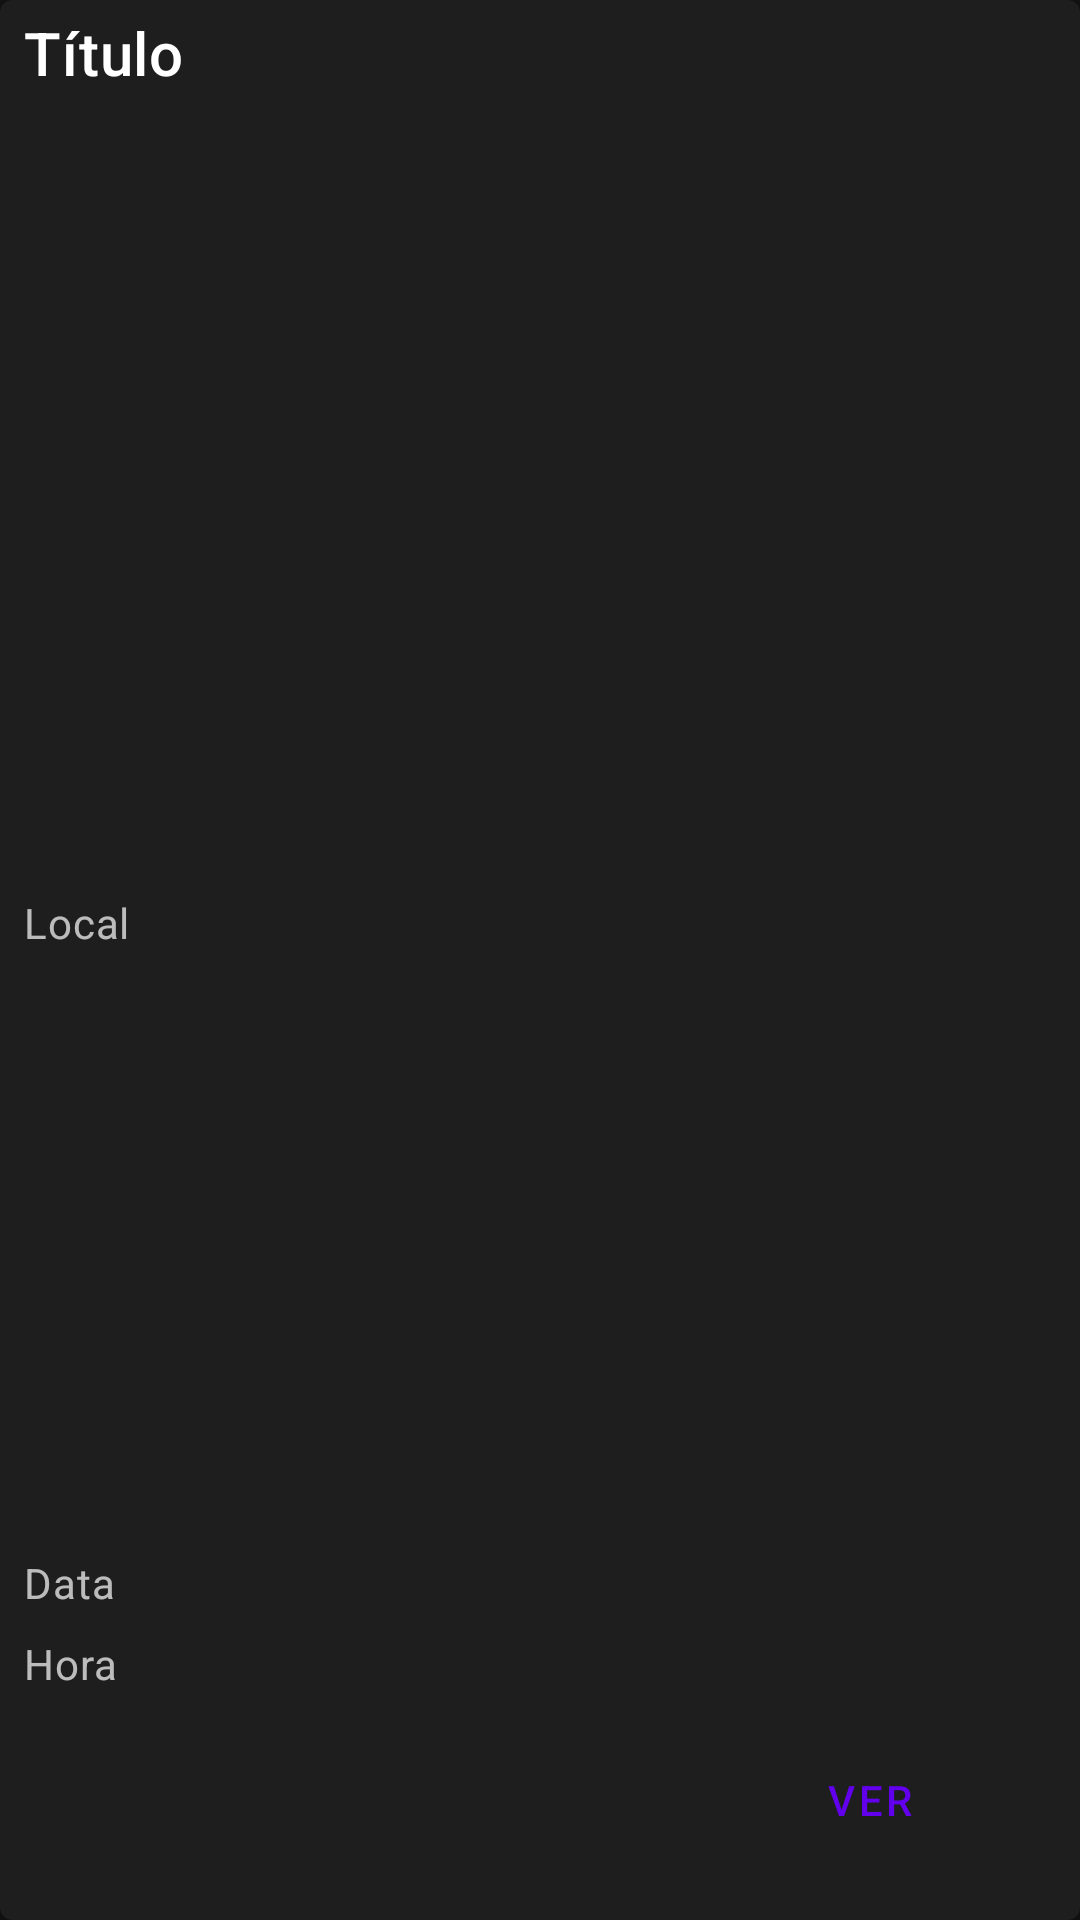

The Android layout XML behind this screen, and the referenced resources:
<!-- AndroidManifest.xml: application theme Theme.Agenda -->
<!-- res/layout/calendar_item.xml -->
<?xml version="1.0" encoding="utf-8"?>
<com.google.android.material.card.MaterialCardView
    xmlns:android="http://schemas.android.com/apk/res/android"
    xmlns:app="http://schemas.android.com/apk/res-auto"
    xmlns:tools="http://schemas.android.com/tools"
    android:layout_height="200dp"
    android:layout_width="match_parent"
    android:layout_margin="8dp"
    android:elevation="8dp">

    <androidx.constraintlayout.widget.ConstraintLayout
        android:layout_width="match_parent"
        android:layout_height="match_parent"
        android:orientation="vertical">

        <com.google.android.material.textview.MaterialTextView
            android:id="@+id/tv_event"
            android:layout_width="wrap_content"
            android:layout_height="wrap_content"
            android:layout_marginLeft="8dp"
            android:layout_marginTop="4dp"
            android:text="Título"
            android:textAppearance="?attr/textAppearanceHeadline6"
            app:layout_constraintEnd_toEndOf="parent"
            app:layout_constraintHorizontal_bias="0.0"
            app:layout_constraintStart_toStartOf="parent"
            app:layout_constraintTop_toTopOf="parent" />

        <com.google.android.material.textview.MaterialTextView
            android:id="@+id/tv_place"
            android:layout_width="wrap_content"
            android:layout_height="wrap_content"
            android:layout_marginLeft="8dp"
            android:layout_marginTop="16dp"
            android:text="Local"
            android:textAppearance="?attr/textAppearanceBody2"
            android:textColor="?android:attr/textColorSecondary"
            app:layout_constraintBottom_toTopOf="@+id/tv_date"
            app:layout_constraintEnd_toEndOf="parent"
            app:layout_constraintHorizontal_bias="0.0"
            app:layout_constraintStart_toStartOf="parent"
            app:layout_constraintTop_toBottomOf="@+id/tv_event"
            app:layout_constraintVertical_bias="0.555" />

        <com.google.android.material.textview.MaterialTextView
            android:id="@+id/tv_hour"
            android:layout_width="wrap_content"
            android:layout_height="wrap_content"
            android:layout_marginStart="8dp"
            android:layout_marginBottom="12dp"
            android:text="Hora"
            android:textAppearance="?attr/textAppearanceBody2"
            android:textColor="?android:attr/textColorSecondary"
            app:layout_constraintBottom_toTopOf="@+id/button"
            app:layout_constraintEnd_toEndOf="parent"
            app:layout_constraintHorizontal_bias="0.0"
            app:layout_constraintStart_toStartOf="parent" />

        <com.google.android.material.textview.MaterialTextView
            android:id="@+id/tv_date"
            android:layout_width="wrap_content"
            android:layout_height="wrap_content"
            android:layout_marginLeft="8dp"
            android:layout_marginBottom="8dp"
            android:text="Data"
            android:textAppearance="?attr/textAppearanceBody2"
            android:textColor="?android:attr/textColorSecondary"
            app:layout_constraintBottom_toTopOf="@+id/tv_hour"
            app:layout_constraintEnd_toEndOf="parent"
            app:layout_constraintHorizontal_bias="0.0"
            app:layout_constraintStart_toStartOf="parent" />

        <com.google.android.material.button.MaterialButton
            android:id="@+id/button"
            style="?attr/borderlessButtonStyle"
            android:layout_width="112dp"
            android:layout_height="wrap_content"
            android:layout_marginBottom="16dp"
            android:text="Ver"
            app:layout_constraintBottom_toBottomOf="parent"
            app:layout_constraintEnd_toEndOf="parent"
            app:layout_constraintHorizontal_bias="0.943"
            app:layout_constraintStart_toStartOf="parent" />

    </androidx.constraintlayout.widget.ConstraintLayout>


</com.google.android.material.card.MaterialCardView>
<!-- resources referenced by this layout -->
<resources>
  <style name="Theme.Agenda" parent="Theme.MaterialComponents.NoActionBar">
          
          <item name="colorPrimary">@color/purple_500</item>
          <item name="colorPrimaryVariant">@color/purple_700</item>
          <item name="colorOnPrimary">@color/white</item>
          
          <item name="colorSecondary">@color/teal_200</item>
          <item name="colorSecondaryVariant">@color/teal_700</item>
          <item name="colorOnSecondary">@color/black</item>
          
          <item name="android:statusBarColor" tools:targetApi="l">?attr/colorPrimaryVariant</item>
          
      </style>
  <!-- not gathered from this repository: default colours our renderer supplied (Android Studio template values) -->
  <color name="purple_500">#FF6200EE</color>
  <color name="purple_700">#FF3700B3</color>
  <color name="teal_200">#FF03DAC5</color>
  <color name="teal_700">#FF018786</color>
  <color name="black">#FF000000</color>
  <color name="white">#FFFFFFFF</color>
</resources>
